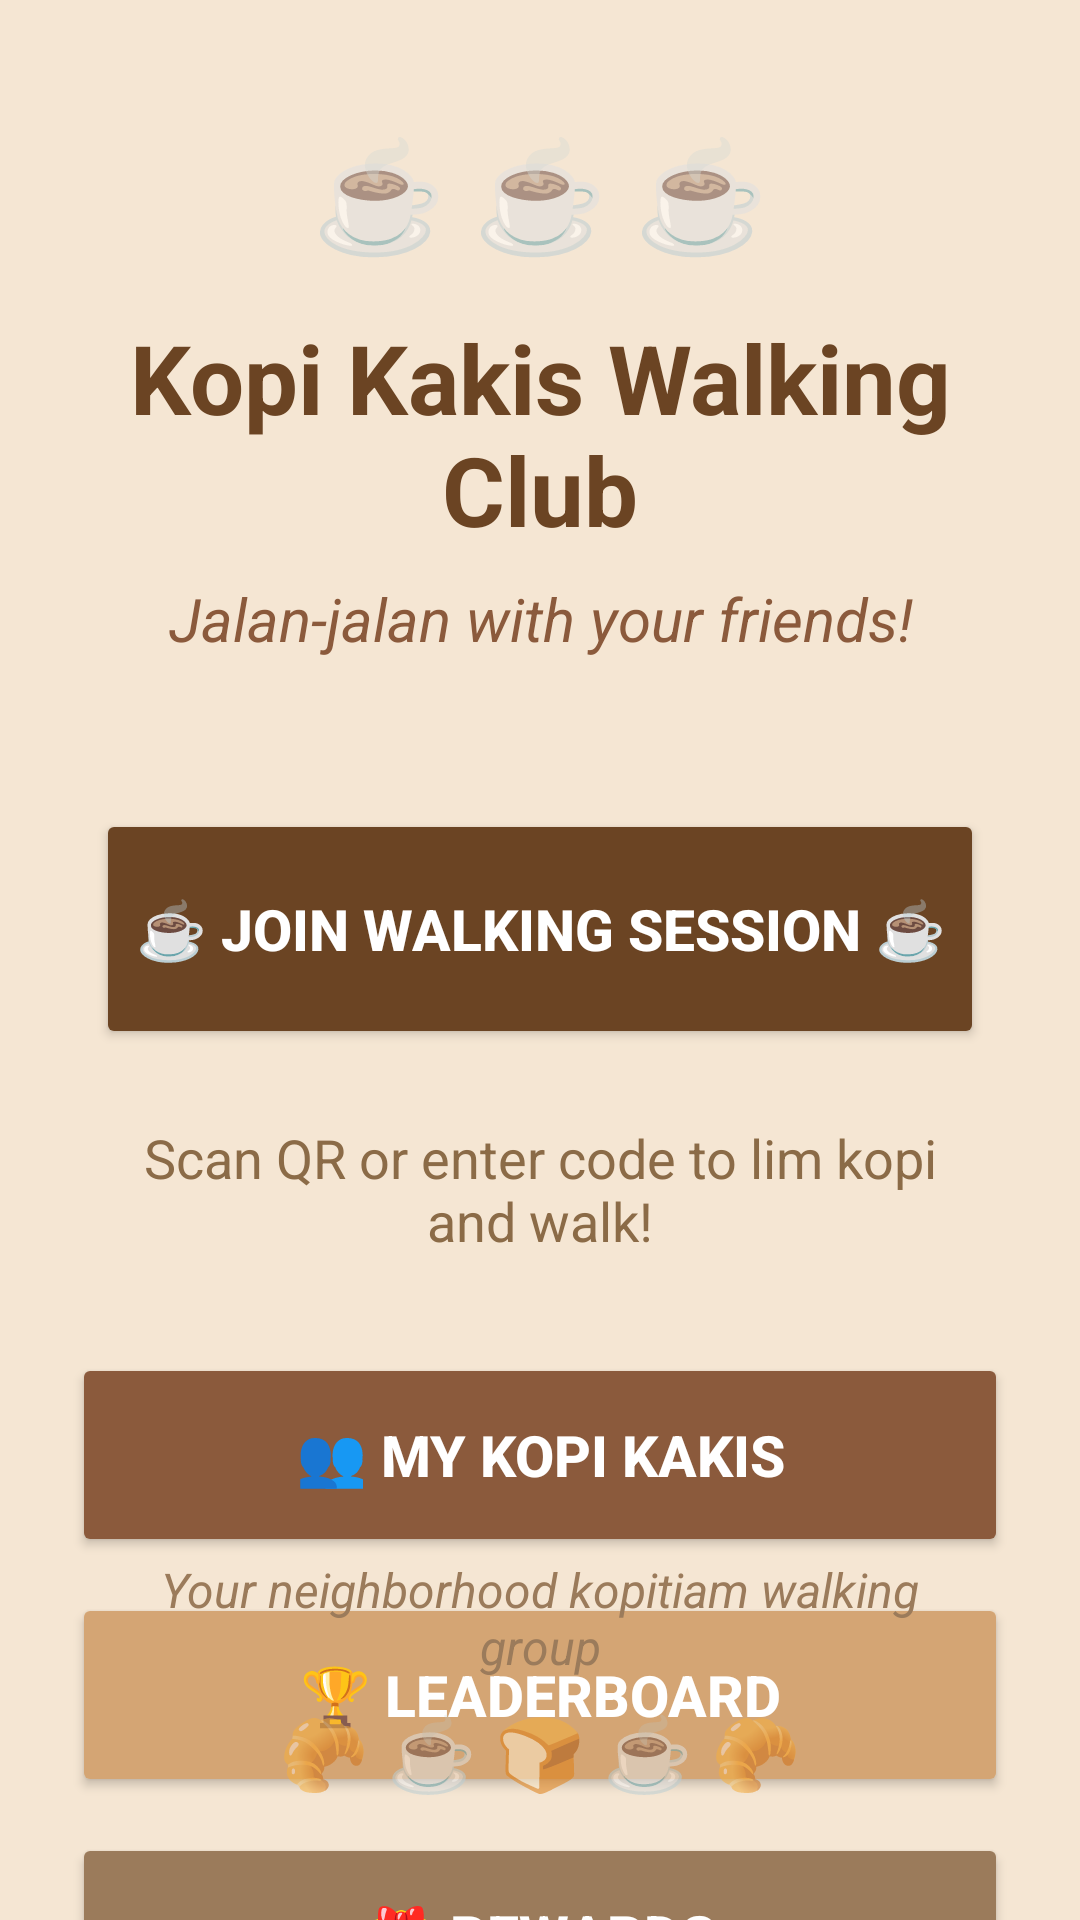

Here is an Android app screen rendered from its layout file. Give the layout XML and the strings, colors and styles it references.
<!-- AndroidManifest.xml: application theme Theme.MyApplication -->
<!-- res/layout/fragment_walking_main.xml -->
<?xml version="1.0" encoding="utf-8"?>
<androidx.constraintlayout.widget.ConstraintLayout
    xmlns:android="http://schemas.android.com/apk/res/android"
    xmlns:app="http://schemas.android.com/apk/res-auto"
    xmlns:tools="http://schemas.android.com/tools"
    android:layout_width="match_parent"
    android:layout_height="match_parent"
    android:background="#F5E6D3"
    tools:context=".ui.walking.WalkingMainFragment" >

    
    <TextView
        android:id="@+id/text_kopi_emoji"
        android:layout_width="match_parent"
        android:layout_height="wrap_content"
        android:layout_marginTop="40dp"
        android:text="☕ ☕ ☕"
        android:textAlignment="center"
        android:textSize="36sp"
        app:layout_constraintEnd_toEndOf="parent"
        app:layout_constraintStart_toStartOf="parent"
        app:layout_constraintTop_toTopOf="parent" />

    <TextView
        android:id="@+id/text_home"
        android:layout_width="match_parent"
        android:layout_height="wrap_content"
        android:layout_marginStart="8dp"
        android:layout_marginTop="16dp"
        android:layout_marginEnd="8dp"
        android:text="Kopi Kakis Walking Club"
        android:textAlignment="center"
        android:textSize="32sp"
        android:textStyle="bold"
        android:textColor="#6B4423"
        app:layout_constraintEnd_toEndOf="parent"
        app:layout_constraintStart_toStartOf="parent"
        app:layout_constraintTop_toBottomOf="@id/text_kopi_emoji" />

    <TextView
        android:id="@+id/text_tagline"
        android:layout_width="match_parent"
        android:layout_height="wrap_content"
        android:layout_marginStart="24dp"
        android:layout_marginTop="8dp"
        android:layout_marginEnd="24dp"
        android:text="Jalan-jalan with your friends!"
        android:textAlignment="center"
        android:textSize="20sp"
        android:textColor="#8B5A3C"
        android:textStyle="italic"
        app:layout_constraintEnd_toEndOf="parent"
        app:layout_constraintStart_toStartOf="parent"
        app:layout_constraintTop_toBottomOf="@id/text_home" />

    <Button
        android:id="@+id/btn_join_walking_session"
        android:layout_width="0dp"
        android:layout_height="80dp"
        android:layout_marginStart="32dp"
        android:layout_marginEnd="32dp"
        android:layout_marginTop="50dp"
        android:text="☕ JOIN WALKING SESSION ☕"
        android:textSize="19sp"
        android:textStyle="bold"
        android:backgroundTint="#6B4423"
        android:textColor="@android:color/white"
        app:layout_constraintEnd_toEndOf="parent"
        app:layout_constraintStart_toStartOf="parent"
        app:layout_constraintTop_toBottomOf="@id/text_tagline" />

    <TextView
        android:id="@+id/text_description"
        android:layout_width="0dp"
        android:layout_height="wrap_content"
        android:layout_marginStart="32dp"
        android:layout_marginEnd="32dp"
        android:layout_marginTop="24dp"
        android:text="Scan QR or enter code to lim kopi and walk!"
        android:textAlignment="center"
        android:textSize="18sp"
        android:textColor="#8B6B47"
        app:layout_constraintEnd_toEndOf="parent"
        app:layout_constraintStart_toStartOf="parent"
        app:layout_constraintTop_toBottomOf="@id/btn_join_walking_session" />

    
    <LinearLayout
        android:id="@+id/buttons_container"
        android:layout_width="0dp"
        android:layout_height="wrap_content"
        android:layout_marginStart="24dp"
        android:layout_marginEnd="24dp"
        android:layout_marginTop="32dp"
        android:orientation="vertical"
        android:spacing="12dp"
        app:layout_constraintEnd_toEndOf="parent"
        app:layout_constraintStart_toStartOf="parent"
        app:layout_constraintTop_toBottomOf="@id/text_description">

        
        <Button
            android:id="@+id/btn_friends"
            android:layout_width="match_parent"
            android:layout_height="68dp"
            android:text="👥 MY KOPI KAKIS"
            android:textSize="19sp"
            android:textStyle="bold"
            android:backgroundTint="#8B5A3C"
            android:textColor="@android:color/white"
            android:layout_marginBottom="12dp" />

        
        <Button
            android:id="@+id/btn_leaderboard"
            android:layout_width="match_parent"
            android:layout_height="68dp"
            android:text="🏆 LEADERBOARD"
            android:textSize="19sp"
            android:textStyle="bold"
            android:backgroundTint="#D4A574"
            android:textColor="@android:color/white"
            android:layout_marginBottom="12dp" />

        
        <Button
            android:id="@+id/btn_rewards"
            android:layout_width="match_parent"
            android:layout_height="68dp"
            android:text="🎁 REWARDS"
            android:textSize="19sp"
            android:textStyle="bold"
            android:backgroundTint="#9B7B5B"
            android:textColor="@android:color/white" />
    </LinearLayout>

    
    <TextView
        android:id="@+id/text_bottom_decoration"
        android:layout_width="match_parent"
        android:layout_height="wrap_content"
        android:layout_marginBottom="40dp"
        android:text="🥐 ☕ 🍞 ☕ 🥐"
        android:textAlignment="center"
        android:textSize="24sp"
        app:layout_constraintBottom_toBottomOf="parent"
        app:layout_constraintEnd_toEndOf="parent"
        app:layout_constraintStart_toStartOf="parent" />

    <TextView
        android:id="@+id/text_kopitiam_vibe"
        android:layout_width="match_parent"
        android:layout_height="wrap_content"
        android:layout_marginBottom="8dp"
        android:layout_marginStart="32dp"
        android:layout_marginEnd="32dp"
        android:text="Your neighborhood kopitiam walking group"
        android:textAlignment="center"
        android:textSize="16sp"
        android:textColor="#9B7B5B"
        android:textStyle="italic"
        app:layout_constraintBottom_toTopOf="@id/text_bottom_decoration"
        app:layout_constraintEnd_toEndOf="parent"
        app:layout_constraintStart_toStartOf="parent" />

</androidx.constraintlayout.widget.ConstraintLayout>
<!-- resources referenced by this layout -->
<resources>
  <style name="Theme.MyApplication" parent="Theme.MaterialComponents.DayNight.NoActionBar">
          
          <item name="colorPrimary">#6B4423</item>
          <item name="colorPrimaryVariant">#8B5A3C</item>
          <item name="colorOnPrimary">@color/white</item>
          
          <item name="colorSecondary">#D4A574</item>
          <item name="colorSecondaryVariant">#9B7B5B</item>
          <item name="colorOnSecondary">@color/black</item>
          
          <item name="android:statusBarColor">#6B4423</item>
          
      </style>
  <!-- not gathered from this repository: default colours our renderer supplied (Android Studio template values) -->
  <color name="black">#FF000000</color>
  <color name="white">#FFFFFFFF</color>
</resources>
